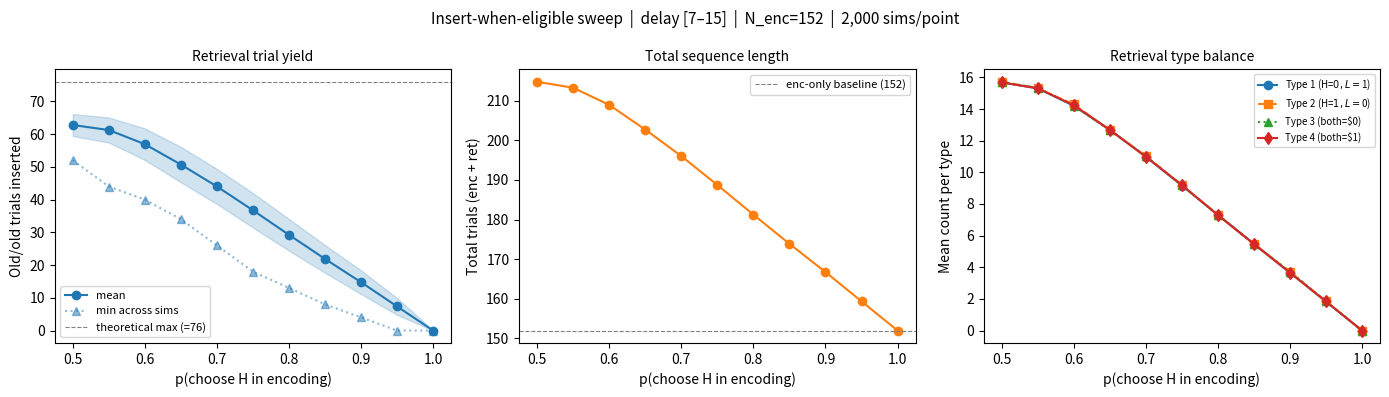

Recreate this plot in Python.
#!/usr/bin/env python3
"""
simulate_mixed.py
─────────────────
Simulation for the new mixed-memorability episodic choice task.

Design
------
  • 152 new/new encoding trials are laid out first.  Each pairs 1 high-mem +
    1 low-mem item and is assigned a shared value ($0 or $1, balanced).
  • Participant picks one item; only the CHOSEN item enters the old pool
    (tagged with its memorability bin and value).
  • After each encoding trial the scheduler checks: does the current position
    have ≥1 eligible old-H item AND ≥1 eligible old-L item in the delay
    window [min_delay, max_delay]?
      → YES: insert one old/old retrieval trial, choosing the (H, L) pair
             whose type {1,2,3,4} is currently least frequent.
      → NO:  continue to the next encoding trial.
  • "Inserting" advances the trial counter, so it can affect future windows.

4 retrieval types
-----------------
  1  H=$0, L=$1   (optimal: pick L)
  2  H=$1, L=$0   (optimal: pick H)
  3  both=$0       (optimal_old_choice = NA)
  4  both=$1       (optimal_old_choice = NA)

Questions answered
------------------
  Q1. How many old/old trials does this scheme yield on average (at p=0.5)?
  Q2. How balanced are the 4 types?
  Q3. How sensitive are these to a memorability bias (p_high ≠ 0.5)?

Usage
-----
  python simulate_mixed.py                 # default sweep + figures
  python simulate_mixed.py --n_sim 5000
  python simulate_mixed.py --min_delay 7 --max_delay 20
"""

import argparse
import numpy as np
import pandas as pd
import matplotlib.pyplot as plt
from pathlib import Path

# ── Defaults ───────────────────────────────────────────────────────────────────
N_ENC     = 152
MIN_DELAY = 7
MAX_DELAY = 15
N_SIM     = 2000
SEED      = 42


# ══════════════════════════════════════════════════════════════════════════════
# Helper functions
# ══════════════════════════════════════════════════════════════════════════════

def _trial_type(h_val, l_val):
    """Map (H-item value, L-item value) → retrieval type 1–4."""
    if   h_val == 0 and l_val == 1: return 1
    elif h_val == 1 and l_val == 0: return 2
    elif h_val == 0 and l_val == 0: return 3
    else:                           return 4


def _pick_smart(avail_H, avail_L, type_counts):
    """
    Among all (H, L) pairs available in the delay window, choose the one
    whose retrieval type is currently least frequent.
    Ties broken by earliest source trial (oldest first) to reduce item expiry.
    """
    best_h = best_l = None
    best_count = float('inf')
    for h in sorted(avail_H, key=lambda x: x[0]):
        for l in sorted(avail_L, key=lambda x: x[0]):
            t = _trial_type(h[1], l[1])
            if type_counts[t - 1] < best_count:
                best_count = type_counts[t - 1]
                best_h, best_l = h, l
    return best_h, best_l


# ══════════════════════════════════════════════════════════════════════════════
# Core simulation
# ══════════════════════════════════════════════════════════════════════════════

def run_one_sim(p_high, min_delay, max_delay, rng):
    """
    Simulate one participant.

    Algorithm
    ---------
    Iterate through the 152 encoding slots.  After each encoding trial,
    check whether the NEXT trial position has an eligible (H, L) pair in
    [min_delay, max_delay].  If yes, insert one old/old trial and advance
    the trial counter by one extra step.

    Parameters
    ----------
    p_high    : P(participant chooses the H item on each encoding trial)
    min_delay : int
    max_delay : int
    rng       : numpy Generator

    Returns
    -------
    dict with n_old, type_counts, total_trials, and per-type details.
    """
    # Balanced $0 / $1 values for the 152 encoding trials
    values = np.array([0] * (N_ENC // 2) + [1] * (N_ENC - N_ENC // 2))
    rng.shuffle(values)

    pool_H = []   # list of (trial_number_1indexed, $value)
    pool_L = []

    type_counts = [0, 0, 0, 0]
    trial_num   = 1   # absolute position in the final sequence (enc + ret)

    for enc_idx in range(N_ENC):
        # ── Process this encoding trial ──────────────────────────────────────
        enc_trial_num = trial_num
        val = int(values[enc_idx])
        if rng.random() < p_high:
            pool_H.append((enc_trial_num, val))
        else:
            pool_L.append((enc_trial_num, val))
        trial_num += 1   # encoding trial now occupies enc_trial_num

        # ── Check if we can insert an old/old trial at current trial_num ────
        ret_num = trial_num
        lo = ret_num - max_delay
        hi = ret_num - min_delay

        avail_H = [(tn, v) for tn, v in pool_H if lo <= tn <= hi]
        avail_L = [(tn, v) for tn, v in pool_L if lo <= tn <= hi]

        if avail_H and avail_L:
            h, l = _pick_smart(avail_H, avail_L, type_counts)
            t    = _trial_type(h[1], l[1])
            type_counts[t - 1] += 1
            pool_H.remove(h)
            pool_L.remove(l)
            trial_num += 1   # old trial occupies ret_num

    return dict(
        n_old        = sum(type_counts),
        type_counts  = type_counts,
        total_trials = trial_num - 1,
        n_type1      = type_counts[0],
        n_type2      = type_counts[1],
        n_type3      = type_counts[2],
        n_type4      = type_counts[3],
    )


# ══════════════════════════════════════════════════════════════════════════════
# Sweep
# ══════════════════════════════════════════════════════════════════════════════

def run_sweep(p_high_values, n_sim, min_delay, max_delay, seed):
    rng  = np.random.default_rng(seed)
    rows = []

    for p_high in p_high_values:
        sims = [run_one_sim(p_high, min_delay, max_delay, rng) for _ in range(n_sim)]

        n_old    = np.array([s['n_old']        for s in sims])
        n_total  = np.array([s['total_trials'] for s in sims])
        tc       = np.array([s['type_counts']  for s in sims])   # (n_sim, 4)

        rows.append(dict(
            p_high         = p_high,
            n_old_mean     = n_old.mean(),
            n_old_std      = n_old.std(),
            n_old_min      = n_old.min(),
            n_old_max      = n_old.max(),
            total_mean     = n_total.mean(),
            old_pct_mean   = (n_old / n_total).mean() * 100,
            type1_mean     = tc[:, 0].mean(),
            type2_mean     = tc[:, 1].mean(),
            type3_mean     = tc[:, 2].mean(),
            type4_mean     = tc[:, 3].mean(),
            type_min_mean  = tc.min(axis=1).mean(),
            type_min_p10   = np.percentile(tc.min(axis=1), 10),
        ))

    return pd.DataFrame(rows)


def run_window_sweep(window_configs, p_high, n_sim, seed):
    """Sweep over (min_delay, max_delay) at a fixed p_high."""
    rng  = np.random.default_rng(seed)
    rows = []
    for min_d, max_d in window_configs:
        sims  = [run_one_sim(p_high, min_d, max_d, rng) for _ in range(n_sim)]
        n_old = np.array([s['n_old'] for s in sims])
        tc    = np.array([s['type_counts'] for s in sims])
        rows.append(dict(
            min_delay     = min_d,
            max_delay     = max_d,
            window_width  = max_d - min_d + 1,
            n_old_mean    = round(n_old.mean(), 1),
            n_old_std     = round(n_old.std(),  1),
            n_old_min     = int(n_old.min()),
            type_min_mean = round(tc.min(axis=1).mean(), 1),
            type_min_p10  = int(np.percentile(tc.min(axis=1), 10)),
        ))
    return pd.DataFrame(rows)


# ══════════════════════════════════════════════════════════════════════════════
# Plotting
# ══════════════════════════════════════════════════════════════════════════════

def plot_p_sweep(df, min_delay, max_delay, out_dir):
    fig, axes = plt.subplots(1, 3, figsize=(14, 4))
    fig.suptitle(
        f"Insert-when-eligible sweep  |  delay [{min_delay}–{max_delay}]  "
        f"|  N_enc={N_ENC}  |  {N_SIM:,} sims/point",
        fontsize=11)
    p = df['p_high'].values

    # Panel 1: old/old trial yield
    ax = axes[0]
    ax.fill_between(p,
                    df['n_old_mean'] - df['n_old_std'],
                    df['n_old_mean'] + df['n_old_std'],
                    alpha=0.2, color='C0')
    ax.plot(p, df['n_old_mean'], 'o-', color='C0', label='mean')
    ax.plot(p, df['n_old_min'],  '^:', color='C0', alpha=0.5, label='min across sims')
    ax.axhline(N_ENC / 2, color='gray', lw=0.8, ls='--',
               label=f'theoretical max (={N_ENC//2})')
    ax.set_xlabel('p(choose H in encoding)', fontsize=10)
    ax.set_ylabel('Old/old trials inserted', fontsize=10)
    ax.set_title('Retrieval trial yield', fontsize=10)
    ax.legend(fontsize=8)

    # Panel 2: total sequence length
    ax = axes[1]
    ax.plot(p, df['total_mean'], 'o-', color='C1')
    ax.axhline(N_ENC, color='gray', lw=0.8, ls='--', label=f'enc-only baseline ({N_ENC})')
    ax.set_xlabel('p(choose H in encoding)', fontsize=10)
    ax.set_ylabel('Total trials (enc + ret)', fontsize=10)
    ax.set_title('Total sequence length', fontsize=10)
    ax.legend(fontsize=8)

    # Panel 3: type balance
    ax = axes[2]
    ax.plot(p, df['type1_mean'], 'o-',  label='Type 1 (H=$0,L=$1)')
    ax.plot(p, df['type2_mean'], 's--', label='Type 2 (H=$1,L=$0)')
    ax.plot(p, df['type3_mean'], '^:',  label='Type 3 (both=$0)')
    ax.plot(p, df['type4_mean'], 'd-',  label='Type 4 (both=$1)')
    ax.set_xlabel('p(choose H in encoding)', fontsize=10)
    ax.set_ylabel('Mean count per type', fontsize=10)
    ax.set_title('Retrieval type balance', fontsize=10)
    ax.legend(fontsize=7)

    plt.tight_layout()
    out = Path(out_dir) / f'sim_insert_delay{min_delay}-{max_delay}.png'
    fig.savefig(out, dpi=150); plt.show()
    print(f"Figure saved → {out}")


def plot_window_sweep(df, p_high, out_dir):
    fig, axes = plt.subplots(1, 2, figsize=(10, 4))
    fig.suptitle(
        f"Delay window sweep  |  insert-when-eligible  "
        f"|  p_high={p_high}  |  {N_SIM:,} sims/point", fontsize=11)
    labels = [f"[{r.min_delay},{r.max_delay}]\nW={r.window_width}" for _, r in df.iterrows()]
    x = np.arange(len(df))

    ax = axes[0]
    ax.bar(x, df['n_old_mean'], yerr=df['n_old_std'], capsize=4, color='C0', alpha=0.7)
    ax.set_xticks(x); ax.set_xticklabels(labels, fontsize=8)
    ax.set_ylabel('Old/old trials inserted (mean ± SD)'); ax.set_title('Retrieval yield')

    ax = axes[1]
    ax.plot(x, df['type_min_mean'], 'o-',  color='C2', label='mean of rarest type')
    ax.plot(x, df['type_min_p10'],  's--', color='C2', alpha=0.6, label='10th pct')
    ax.set_xticks(x); ax.set_xticklabels(labels, fontsize=8)
    ax.set_ylabel('Count of rarest retrieval type'); ax.set_title('Type balance')
    ax.legend(fontsize=8)

    plt.tight_layout()
    out = Path(out_dir) / f'sim_window_insert_phigh{p_high:.2f}.png'
    fig.savefig(out, dpi=150); plt.show()
    print(f"Figure saved → {out}")


# ══════════════════════════════════════════════════════════════════════════════
# Entry point
# ══════════════════════════════════════════════════════════════════════════════

def main():
    parser = argparse.ArgumentParser(description=__doc__,
                                     formatter_class=argparse.RawDescriptionHelpFormatter)
    parser.add_argument('--n_sim',        type=int, default=N_SIM)
    parser.add_argument('--min_delay',    type=int, default=MIN_DELAY)
    parser.add_argument('--max_delay',    type=int, default=MAX_DELAY)
    parser.add_argument('--seed',         type=int, default=SEED)
    parser.add_argument('--out_dir',      type=str, default='.')
    parser.add_argument('--sweep_windows',action='store_true',
                        help='Also compare several delay window sizes at p_high=0.5 and 0.7')
    args = parser.parse_args()

    p_high_values = np.round(np.arange(0.50, 1.01, 0.05), 2)

    print(f"\nInsert-when-eligible simulation")
    print(f"  N_enc={N_ENC}, delay=[{args.min_delay},{args.max_delay}], "
          f"{args.n_sim:,} sims/level\n")

    df = run_sweep(p_high_values, args.n_sim, args.min_delay, args.max_delay, args.seed)

    pd.set_option('display.float_format', '{:.1f}'.format)
    pd.set_option('display.width', 140)
    print("── p_high sweep ───────────────────────────────────────────────────────────")
    print(df[['p_high','n_old_mean','n_old_std','n_old_min','total_mean','old_pct_mean',
              'type1_mean','type2_mean','type3_mean','type4_mean',
              'type_min_mean','type_min_p10']].to_string(index=False))
    print()

    plot_p_sweep(df, args.min_delay, args.max_delay, args.out_dir)

    if args.sweep_windows:
        window_configs = [
            (5, 12), (5, 15), (5, 20),
            (7, 15), (7, 20), (7, 25),
            (10, 20), (10, 25), (10, 30),
        ]
        for p_h in [0.5, 0.7]:
            print(f"Window sweep at p_high={p_h} …")
            df_w = run_window_sweep(window_configs, p_h, args.n_sim, args.seed)
            print(df_w.to_string(index=False))
            print()
            plot_window_sweep(df_w, p_h, args.out_dir)


if __name__ == '__main__':
    main()
